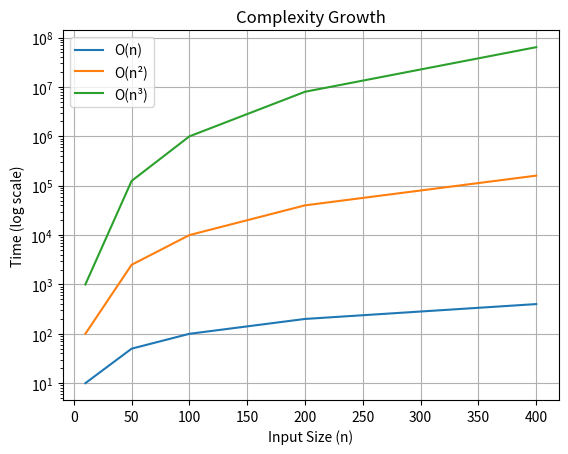

Python code for this plot: (Note: this script raises an exception after producing the figure.)
import matplotlib.pyplot as plt
import numpy as np

n = np.array([10, 50, 100, 200, 400])

linear = n
quadratic = n**2
cubic = n**3

plt.plot(n, linear, label="O(n)")
plt.plot(n, quadratic, label="O(n²)")
plt.plot(n, cubic, label="O(n³)")

plt.xlabel("Input Size (n)")
plt.yscale("log")
plt.ylabel("Time (log scale)")
plt.title("Complexity Growth")

plt.legend()
plt.grid()

plt.savefig("evaluation/graphs/complexity.png")
plt.show()
